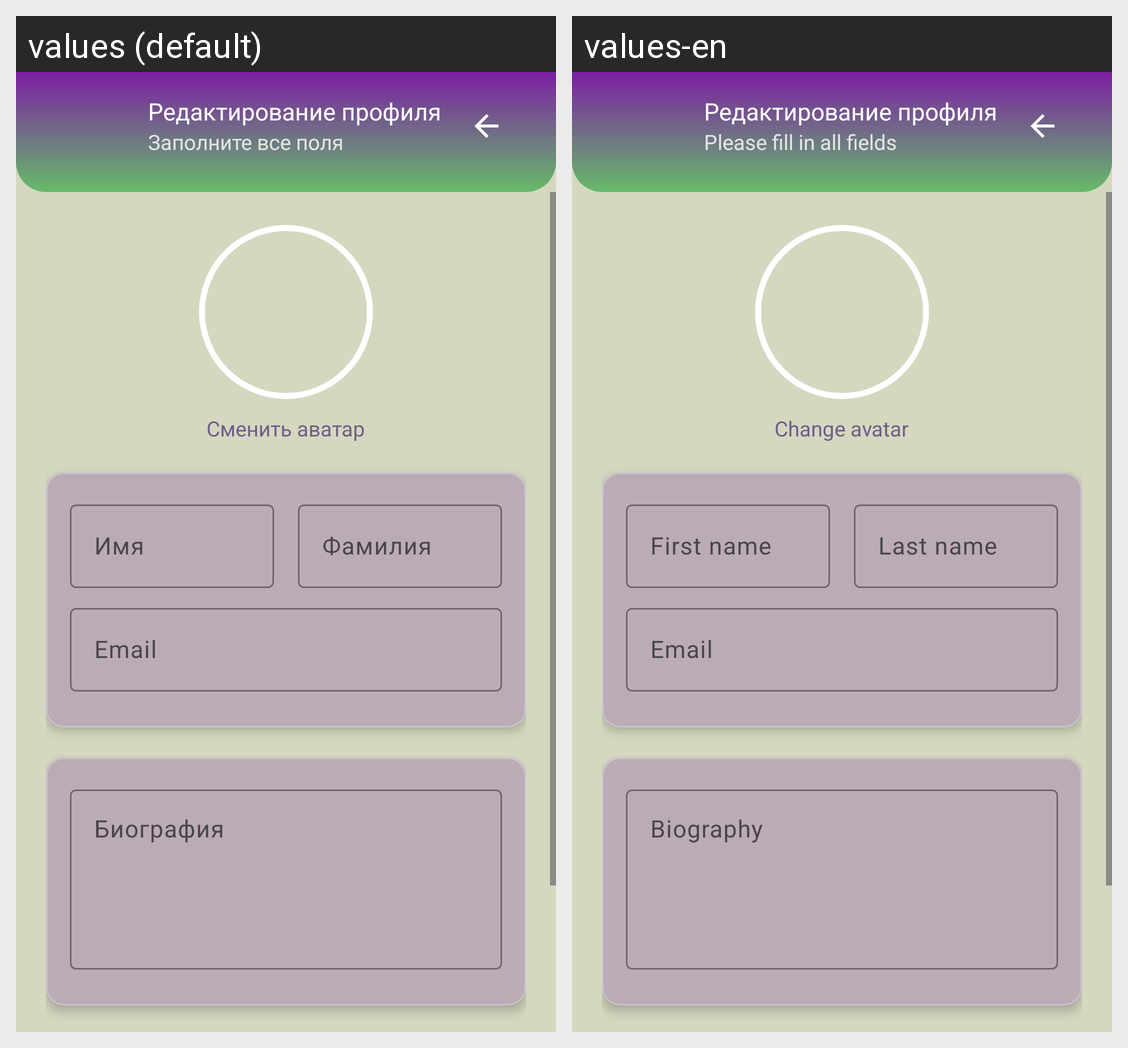

Here is an Android app screen in its default locale and in the app's own translations. Write out the translated-string differences for the strings that appear on this screen.
Android screen res/layout/activity_edit_user_profile.xml rendered under 2 locales, left to right: values (default), values-en. Device: Nexus 5 (rendered at 1080×1920; each locale shown at half size, 540×960, under a caption strip naming it); theme Theme.CommonGround.
Strings drawn on this screen, with the default value and each locale's value (text and hints the layout hard-codes, and strings that could not be matched under every locale, appear in the picture but are not listed):

edit_profile
  values: Редактирование профиля
  values-en: Редактирование профиля  [not translated; the default value is used]

fill_all_fields
  values: Заполните все поля
  values-en: Please fill in all fields

change_avatar
  values: Сменить аватар
  values-en: Change avatar

form_first_name
  values: Имя
  values-en: First name

form_last_name
  values: Фамилия
  values-en: Last name

form_email
  values: Email
  values-en: Email

form_bio
  values: Биография
  values-en: Biography
